Run: headless pygame with SDL's dummy video driver; simulated clock (each Clock.tick advances the game by its frame time, no real sleeping); random seed 0; keys injected as events and as key.get_pressed() state; no mouse input.
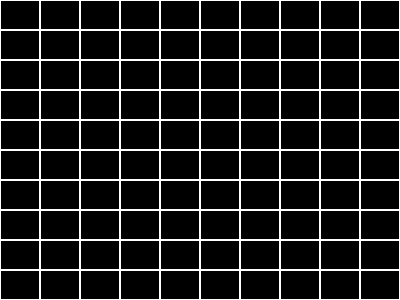
Frame 1 of 4 · flips 1–60 · no input
Frame 2 of 4 · flips 61–180 · tapped SPACE, RETURN · held RIGHT (→), D · screen unchanged from frame 1, image omitted
Frame 3 of 4 · flips 181–300 · held DOWN (↓), S · screen unchanged from frame 2, image omitted
Frame 4 of 4 · flips 301–420 · held LEFT (←), A, UP (↑), W · screen unchanged from frame 3, image omitted

The pygame program that drew these frames:

import pygame

# Initialize the Pygame library
pygame.init()

# Set the screen size
screen = pygame.display.set_mode((400, 300))

# Define the number of rows and columns in the grid
rows = 10
columns = 10

# Calculate the width and height of each cell
cell_width = screen.get_width() // columns
cell_height = screen.get_height() // rows

# Define the color of the grid cells
cell_color = (255, 255, 255)

# Initialize the clock to control the refresh rate of the screen
clock = pygame.time.Clock()

# Start the main game loop
running = True
while running:
    for event in pygame.event.get():
        if event.type == pygame.QUIT:
            running = False

    # Clear the screen
    screen.fill((0, 0, 0))

    # Draw the grid
    for row in range(rows):
        for col in range(columns):
            cell = pygame.Rect(col * cell_width, row * cell_height, cell_width, cell_height)
            pygame.draw.rect(screen, cell_color, cell, 1)

    # Update the screen
    pygame.display.update()

    # Control the refresh rate of the screen
    clock.tick(60)

# Quit Pygame
pygame.quit()
